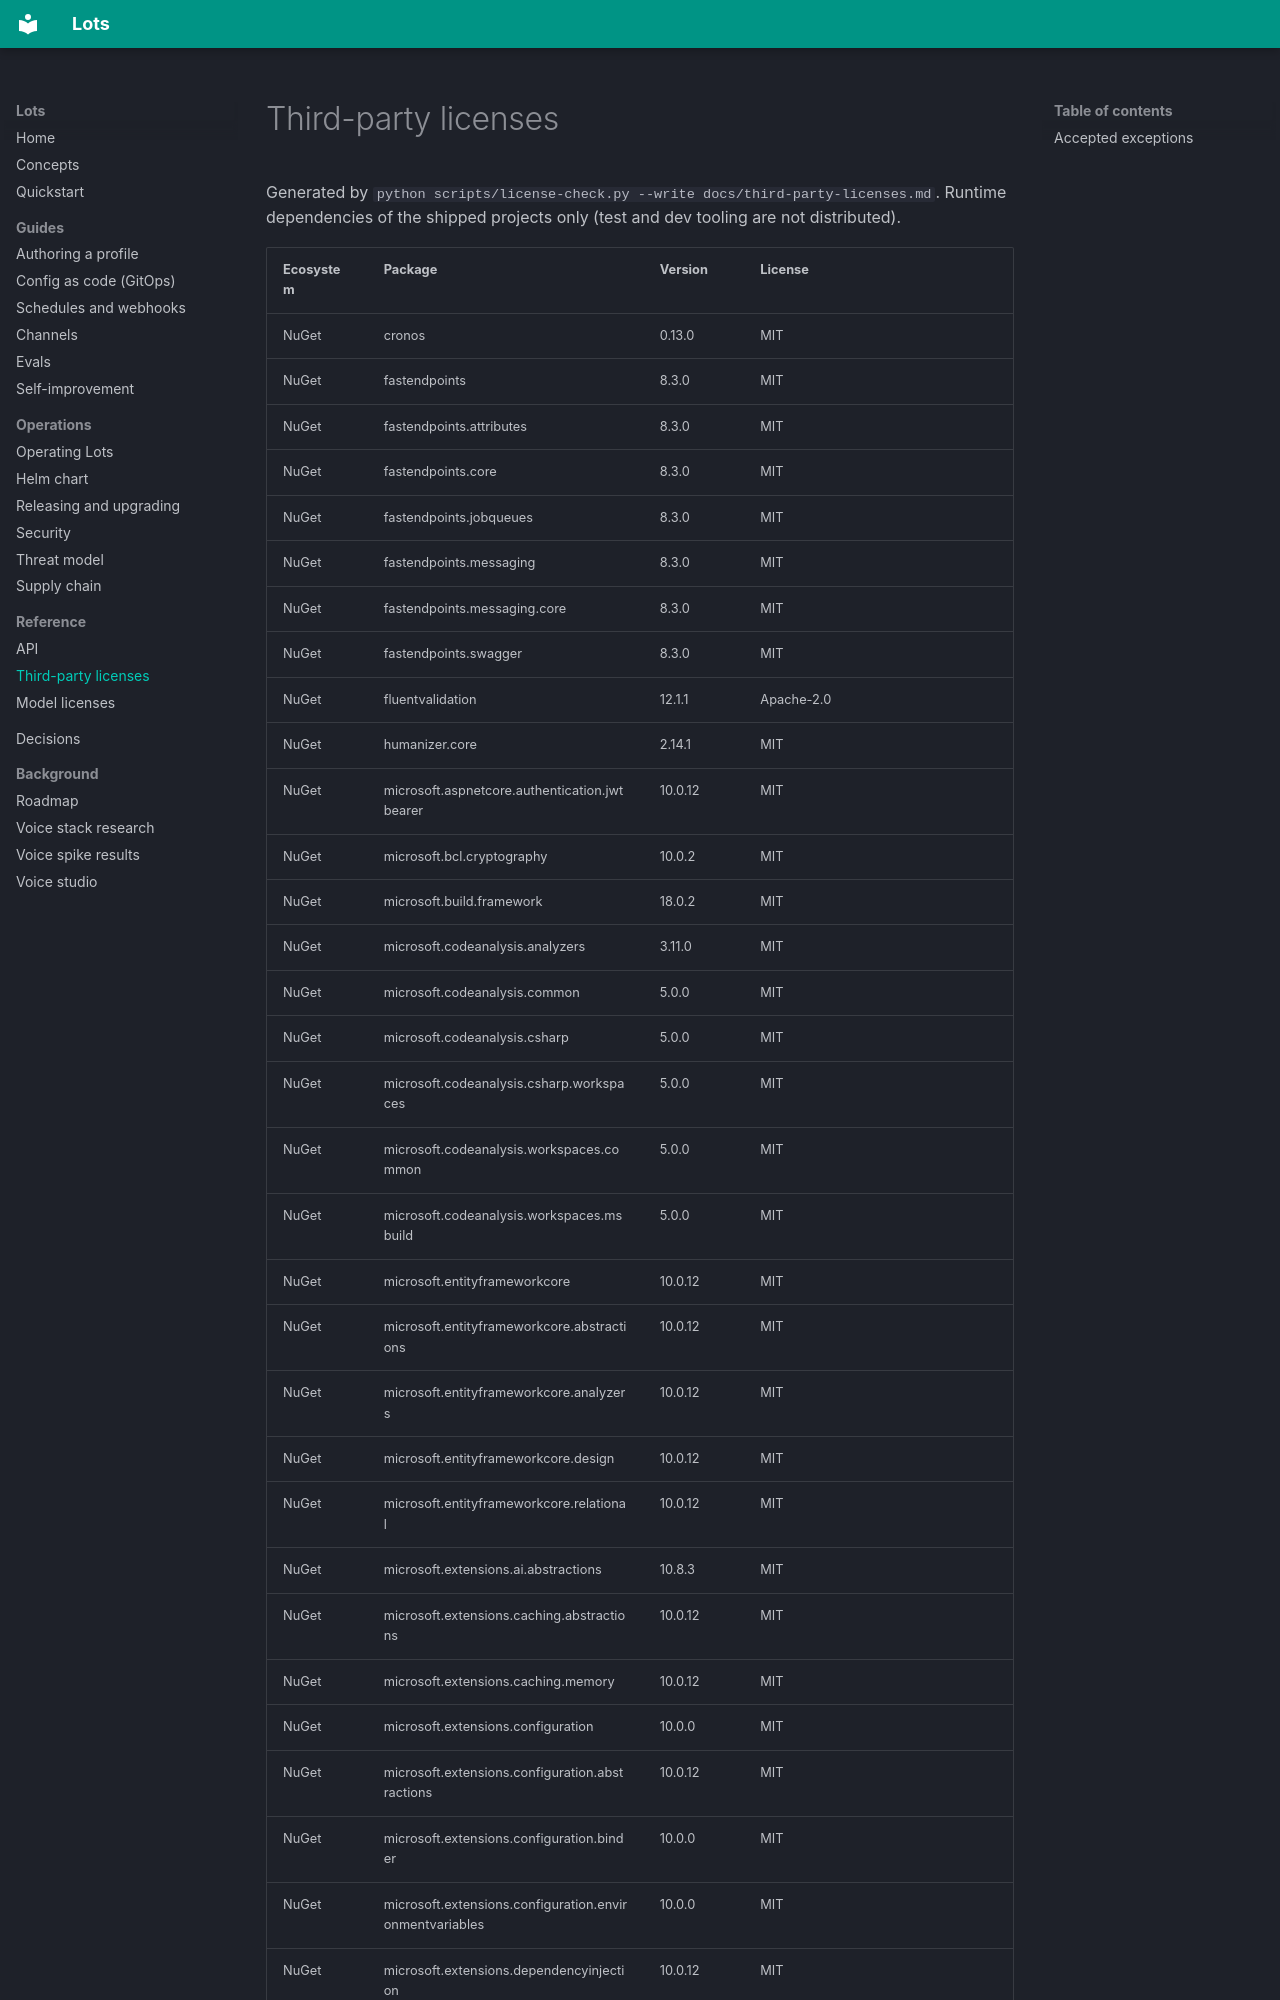

repository: carnufex/Lots · page: third-party-licenses/index.html · generator: mkdocs

# Third-party licenses

Generated by `python scripts/license-check.py --write docs/third-party-licenses.md`. Runtime dependencies of the shipped projects only (test and dev tooling are not distributed).
